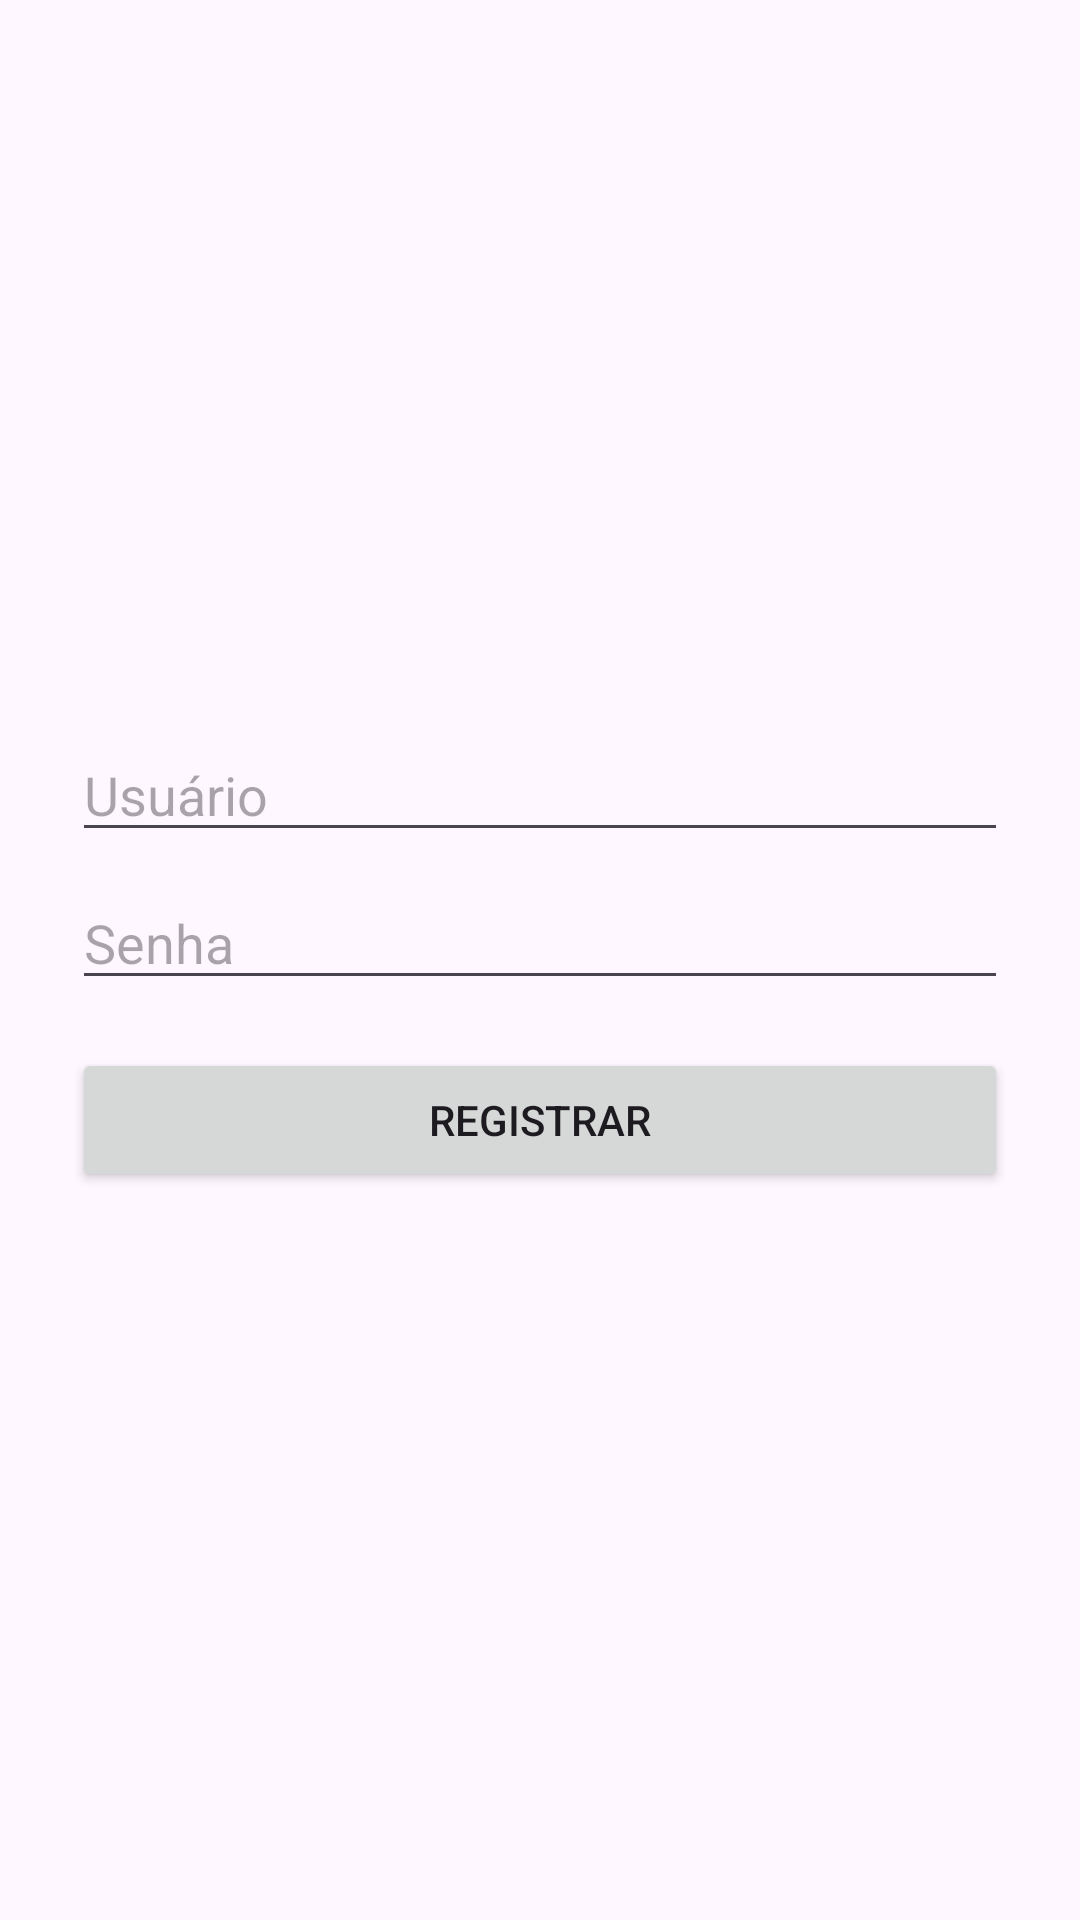

This screen was rendered from an Android layout file. Write that file and the resources it references.
<!-- AndroidManifest.xml: application theme Theme.Troca_tela -->
<!-- res/layout/activity_register.xml -->
<?xml version="1.0" encoding="utf-8"?>
<LinearLayout xmlns:android="http://schemas.android.com/apk/res/android"
    android:orientation="vertical"
    android:padding="24dp"
    android:gravity="center"
    android:layout_width="match_parent"
    android:layout_height="match_parent">

    <EditText
        android:id="@+id/edtUsuarioCadastro"
        android:layout_width="match_parent"
        android:layout_height="wrap_content"
        android:hint="Usuário" />

    <EditText
        android:id="@+id/edtSenhaCadastro"
        android:layout_width="match_parent"
        android:layout_height="wrap_content"
        android:hint="Senha"
        android:inputType="textPassword"
        android:layout_marginTop="8dp" />

    <Button
        android:id="@+id/btnRegistrar"
        android:layout_width="match_parent"
        android:layout_height="wrap_content"
        android:text="Registrar"
        android:layout_marginTop="16dp" />
</LinearLayout>
<!-- resources referenced by this layout -->
<resources>
  <style name="Theme.Troca_tela" parent="Base.Theme.Troca_tela" />
  <style name="Base.Theme.Troca_tela" parent="Theme.Material3.DayNight.NoActionBar">
          
          
      </style>
</resources>
